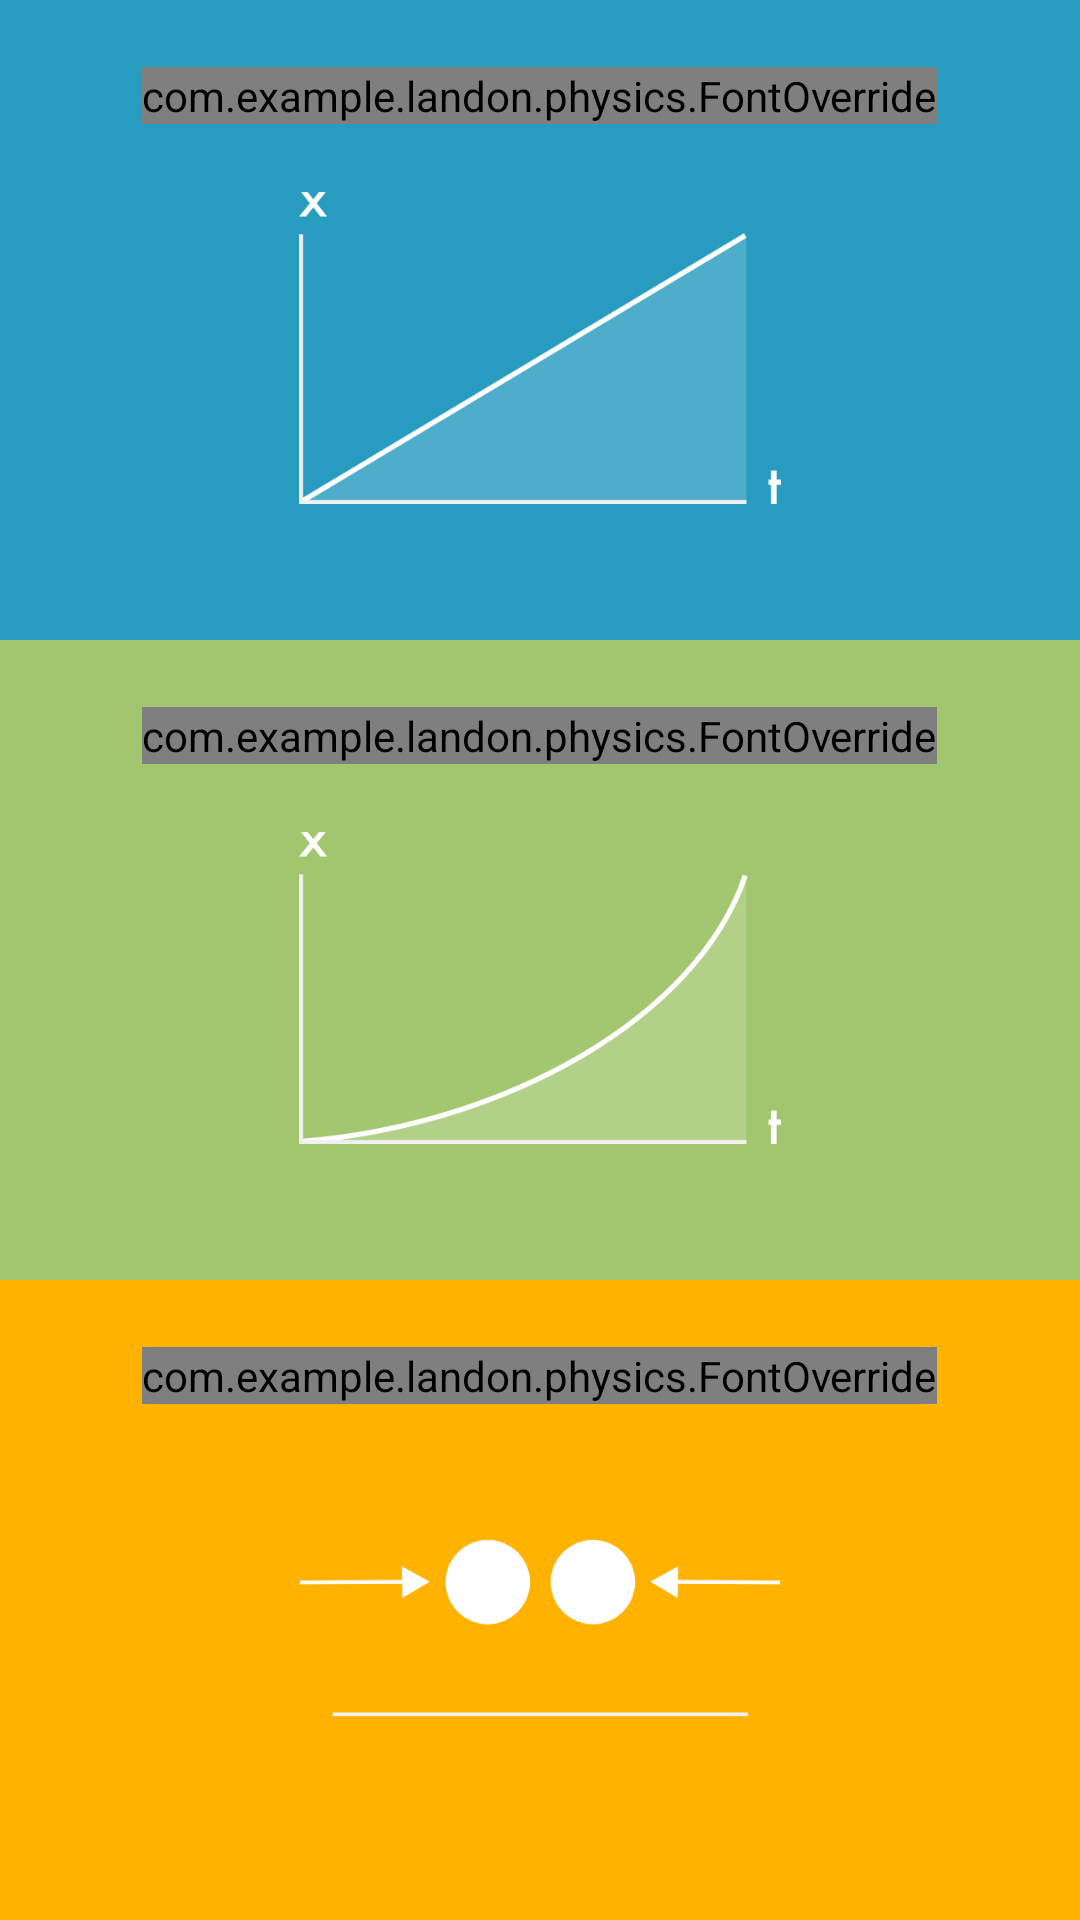

Layout XML and referenced resources for this Android screen:
<!-- AndroidManifest.xml: activity theme AppTheme.NoActionBar -->
<!-- res/layout/activity_main.xml -->
<?xml version="1.0" encoding="utf-8"?>
<LinearLayout
    xmlns:android="http://schemas.android.com/apk/res/android"
    xmlns:tools="http://schemas.android.com/tools"
    android:layout_width="match_parent"
    android:layout_height="match_parent"
    tools:context="{relativePackage}.${activityClass}"
    android:orientation="vertical">

    <LinearLayout
        android:background="#279bc0"
        android:orientation="vertical"
        android:layout_weight="1"
        android:layout_height="fill_parent"
        android:layout_width="fill_parent"
        android:id="@+id/top"
        android:onClick="oneClick"
        android:weightSum="1">

        <FrameLayout
            android:layout_width="match_parent"
            android:layout_height="wrap_content"
            android:layout_weight="0.5">

            <com.example.landon.physics.FontOverride
                android:layout_width="wrap_content"
                android:layout_height="wrap_content"
                android:text="@string/activity_one_name"
                android:textSize="19sp"
                android:textColor="#ffffff"
                android:layout_gravity="center"/>

        </FrameLayout>

            <ImageView
                android:contentDescription="@string/activity_one_name"
                android:layout_width="234dp"
                android:layout_height="104dp"
                android:src="@drawable/constant_velocity"
                android:layout_gravity="center_horizontal|bottom"/>

    </LinearLayout>

    <LinearLayout
        android:background="#a2c66e"
        android:orientation="vertical"
        android:layout_weight="1"
        android:layout_height="fill_parent"
        android:layout_width="fill_parent"
        android:id="@+id/middle"
        android:onClick="twoClick"
        android:focusable="false"
        android:weightSum="1">

        <FrameLayout
            android:layout_width="match_parent"
            android:layout_height="wrap_content"
            android:layout_weight="0.5">

            <com.example.landon.physics.FontOverride
                android:layout_width="wrap_content"
                android:layout_height="wrap_content"
                android:text="@string/activity_two_name"
                android:textSize="18sp"
                android:textColor="#ffffff"
                android:layout_gravity="center"/>

        </FrameLayout>

        <ImageView
            android:contentDescription="@string/activity_two_name"
            android:layout_width="234dp"
            android:layout_height="104dp"
            android:src="@drawable/constant_acceleration"
            android:layout_gravity="center_horizontal|bottom" />

    </LinearLayout>

    <LinearLayout
        android:background="#ffb300"
        android:orientation="vertical"
        android:layout_weight="1"
        android:layout_height="fill_parent"
        android:layout_width="fill_parent"
        android:id="@+id/bottom"
        android:onClick="threeClick"
        android:weightSum="1">

        <FrameLayout
            android:layout_width="match_parent"
            android:layout_height="wrap_content"
            android:layout_weight="0.5">

            <com.example.landon.physics.FontOverride
                android:layout_width="wrap_content"
                android:layout_height="wrap_content"
                android:text="@string/activity_three_name"
                android:textSize="20sp"
                android:textColor="#ffffff"
                android:layout_gravity="center"/>

        </FrameLayout>

        <ImageView
            android:contentDescription="@string/activity_three_name"
            android:layout_width="234dp"
            android:layout_height="104dp"
            android:src="@drawable/collisions"
            android:layout_gravity="center_horizontal|bottom" />

    </LinearLayout>

</LinearLayout>
<!-- resources referenced by this layout -->
<resources>
  <!-- drawable collisions: png bitmap (drawable-hdpi, 5485 bytes) -->
  <!-- drawable constant_acceleration: png bitmap (drawable-hdpi, 9439 bytes) -->
  <!-- drawable constant_velocity: png bitmap (drawable-hdpi, 7593 bytes) -->
  <string name="activity_one_name">Movement with Constant Velocity</string>
  <string name="activity_three_name">Completely Inelastic Collisions</string>
  <string name="activity_two_name">Movement with Constant Acceleration</string>
  <style name="AppTheme.NoActionBar">
          <item name="windowActionBar">false</item>
          <item name="windowNoTitle">true</item>
      </style>
</resources>
